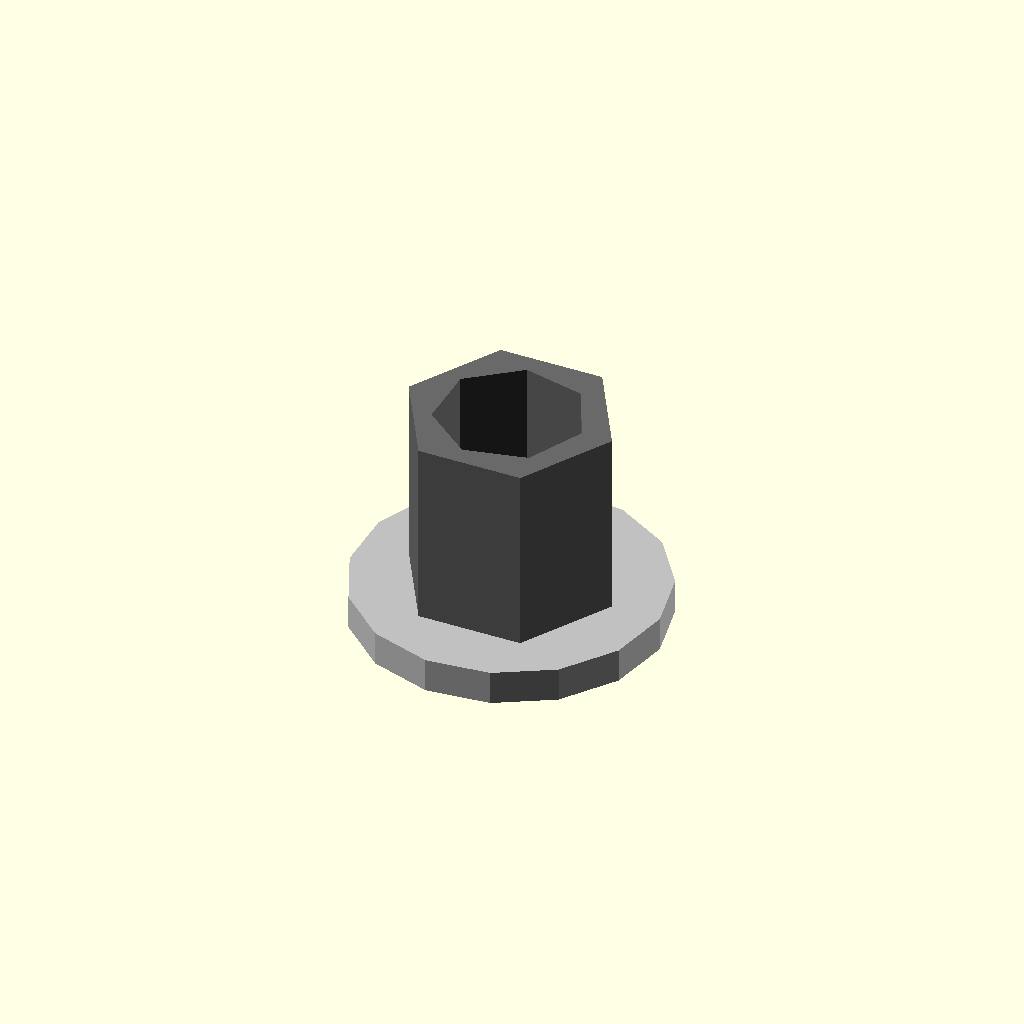
Cell 1: the model at its default parameters.
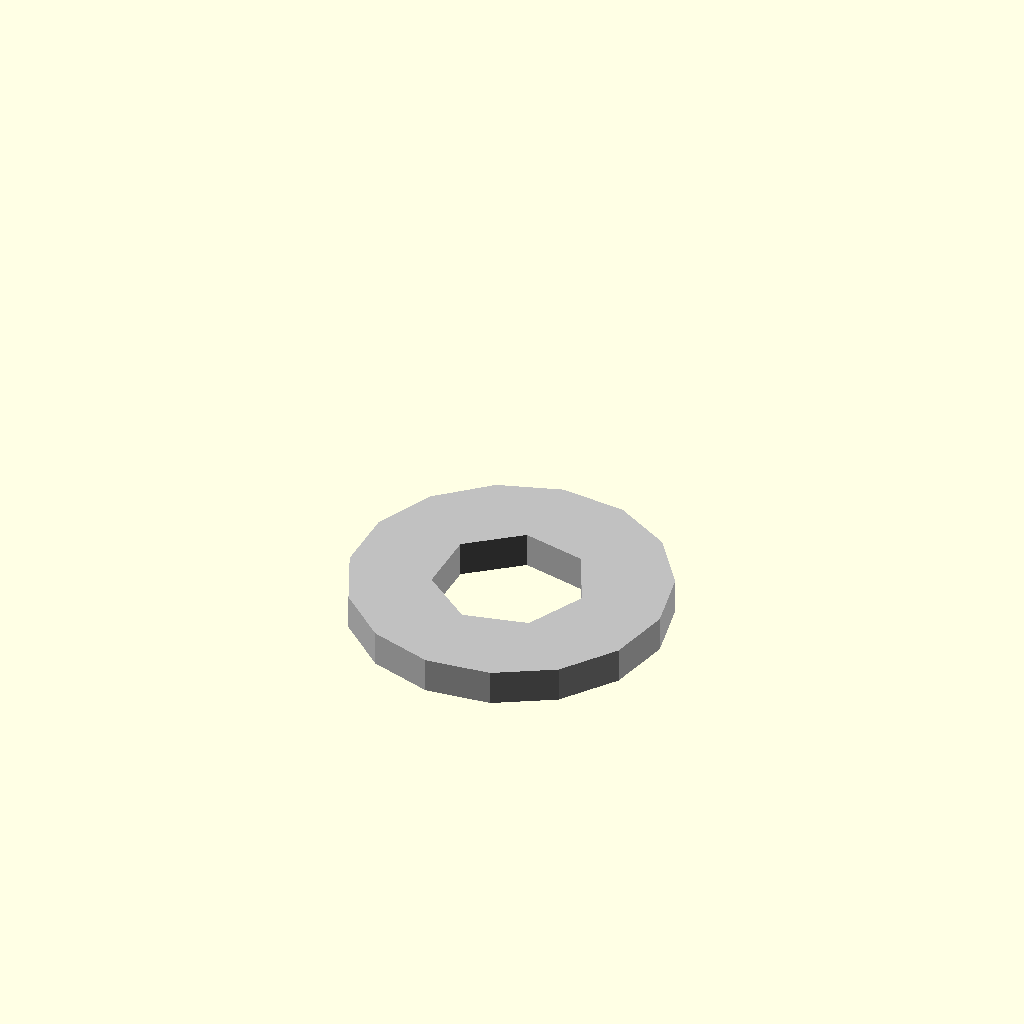
Cell 2 — across_flats set to 0.1, the other parameters unchanged.
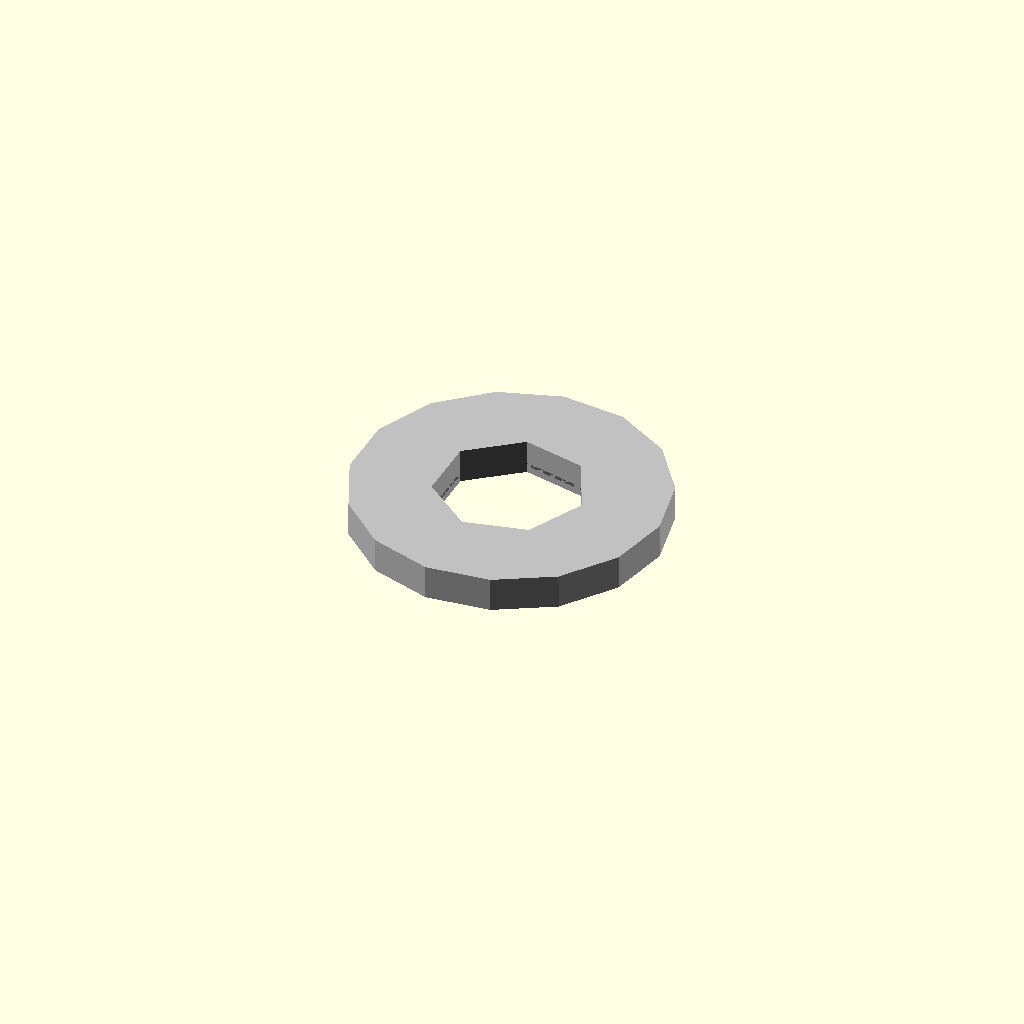
Cell 3: the same model with thickness = 0.1.
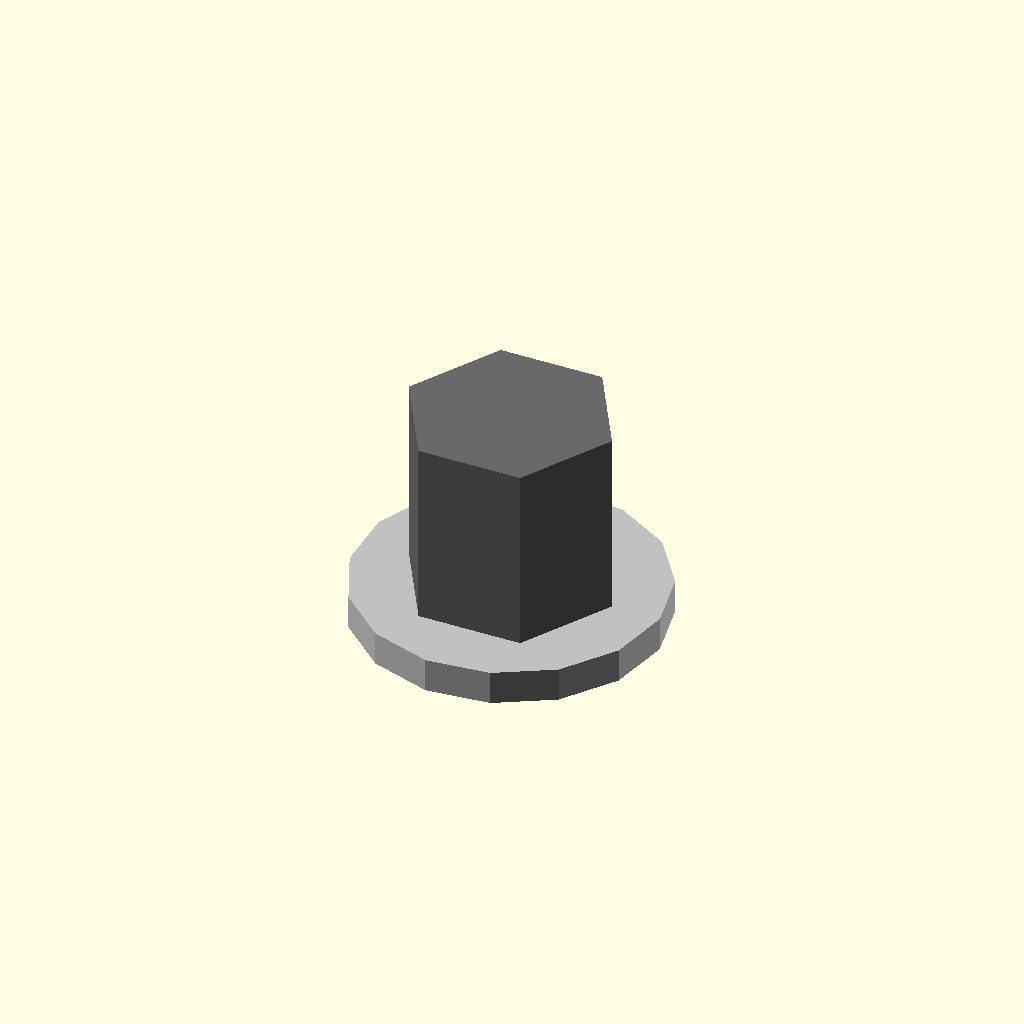
Cell 4: bore_clearance_diameter = 0.05 (everything else at default).
One fixed orthographic camera (rotation 55°, 0°, 25°; colour scheme Cornfield) for every cell.
OpenSCAD source file results/nopscadlib/ablations/no_recovery/scad/nut__M4_weld_nut.scad:
// Parameters
thread_nominal_diameter = 4; //[2:8:0.1]
across_flats = 5.3; //[3:10.6:0.1]
thickness = 6.3; //[3.15:12.6:0.1]
bore_clearance_diameter = 4.3; //[4.1:4.8:0.05]
bore_pilot_diameter = 3.3; //[3:3.6:0.05]
bore_type_selector = 0; //[0:1:1]
chamfer_size = 0.4; //[0.2:1:0.05]
overlap = 0.8; //[0.5:2:0.1]
washer_outer_diameter = 9; //[6:18:0.1]
washer_thickness = 1; //[0.5:3:0.1]

// Hex Nut - complete geometry
module hex_nut() {
  color("DimGray") {
    difference() {
      // Hexagonal body
      cylinder(h=thickness, r=across_flats/(2*cos(30)), center=true, $fn=6);
      
      // Central bore
      cylinder(h=thickness + 2*overlap, 
               r=((1-bore_type_selector)*bore_clearance_diameter + bore_type_selector*bore_pilot_diameter)/2, 
               center=true);
      
      // Top chamfer
      translate([0, 0, thickness/2 - chamfer_size/2 + overlap/2])
        cylinder(h=chamfer_size, r1=across_flats/(2*cos(30)) + overlap, r2=0, center=true);
      
      // Bottom chamfer
      translate([0, 0, -thickness/2 + chamfer_size/2 - overlap/2])
        cylinder(h=chamfer_size, r1=across_flats/(2*cos(30)) + overlap, r2=0, center=true);
    }
  }
}

// Washer - complete geometry
module washer() {
  color("Silver") {
    difference() {
      // Outer washer
      cylinder(h=washer_thickness, r=washer_outer_diameter/2, center=true);
      
      // Washer bore
      cylinder(h=washer_thickness + 2*overlap, r=bore_clearance_diameter/2, center=true);
    }
  }
}

// Nut and Washer Assembly
module nut_and_washer() {
  hex_nut();
  translate([0, 0, -(thickness/2 + washer_thickness/2 - overlap)]) washer();
}

// Assembly
module assembly() {
  nut_and_washer();
}

assembly();
Parameter table extracted from the source (name, type, default, range or options):
thread_nominal_diameter: number, default 4, range 0.1 to 2, step 8
across_flats: number, default 5.3, range 0.1 to 3, step 10.6
thickness: number, default 6.3, range 0.1 to 3.15, step 12.6
bore_clearance_diameter: number, default 4.3, range 0.05 to 4.1, step 4.8
bore_pilot_diameter: number, default 3.3, range 0.05 to 3, step 3.6
bore_type_selector: number, default 0, range 0 to 1, step 1
chamfer_size: number, default 0.4, range 0.05 to 0.2, step 1
overlap: number, default 0.8, range 0.1 to 0.5, step 2
washer_outer_diameter: number, default 9, range 0.1 to 6, step 18
washer_thickness: number, default 1, range 0.1 to 0.5, step 3
